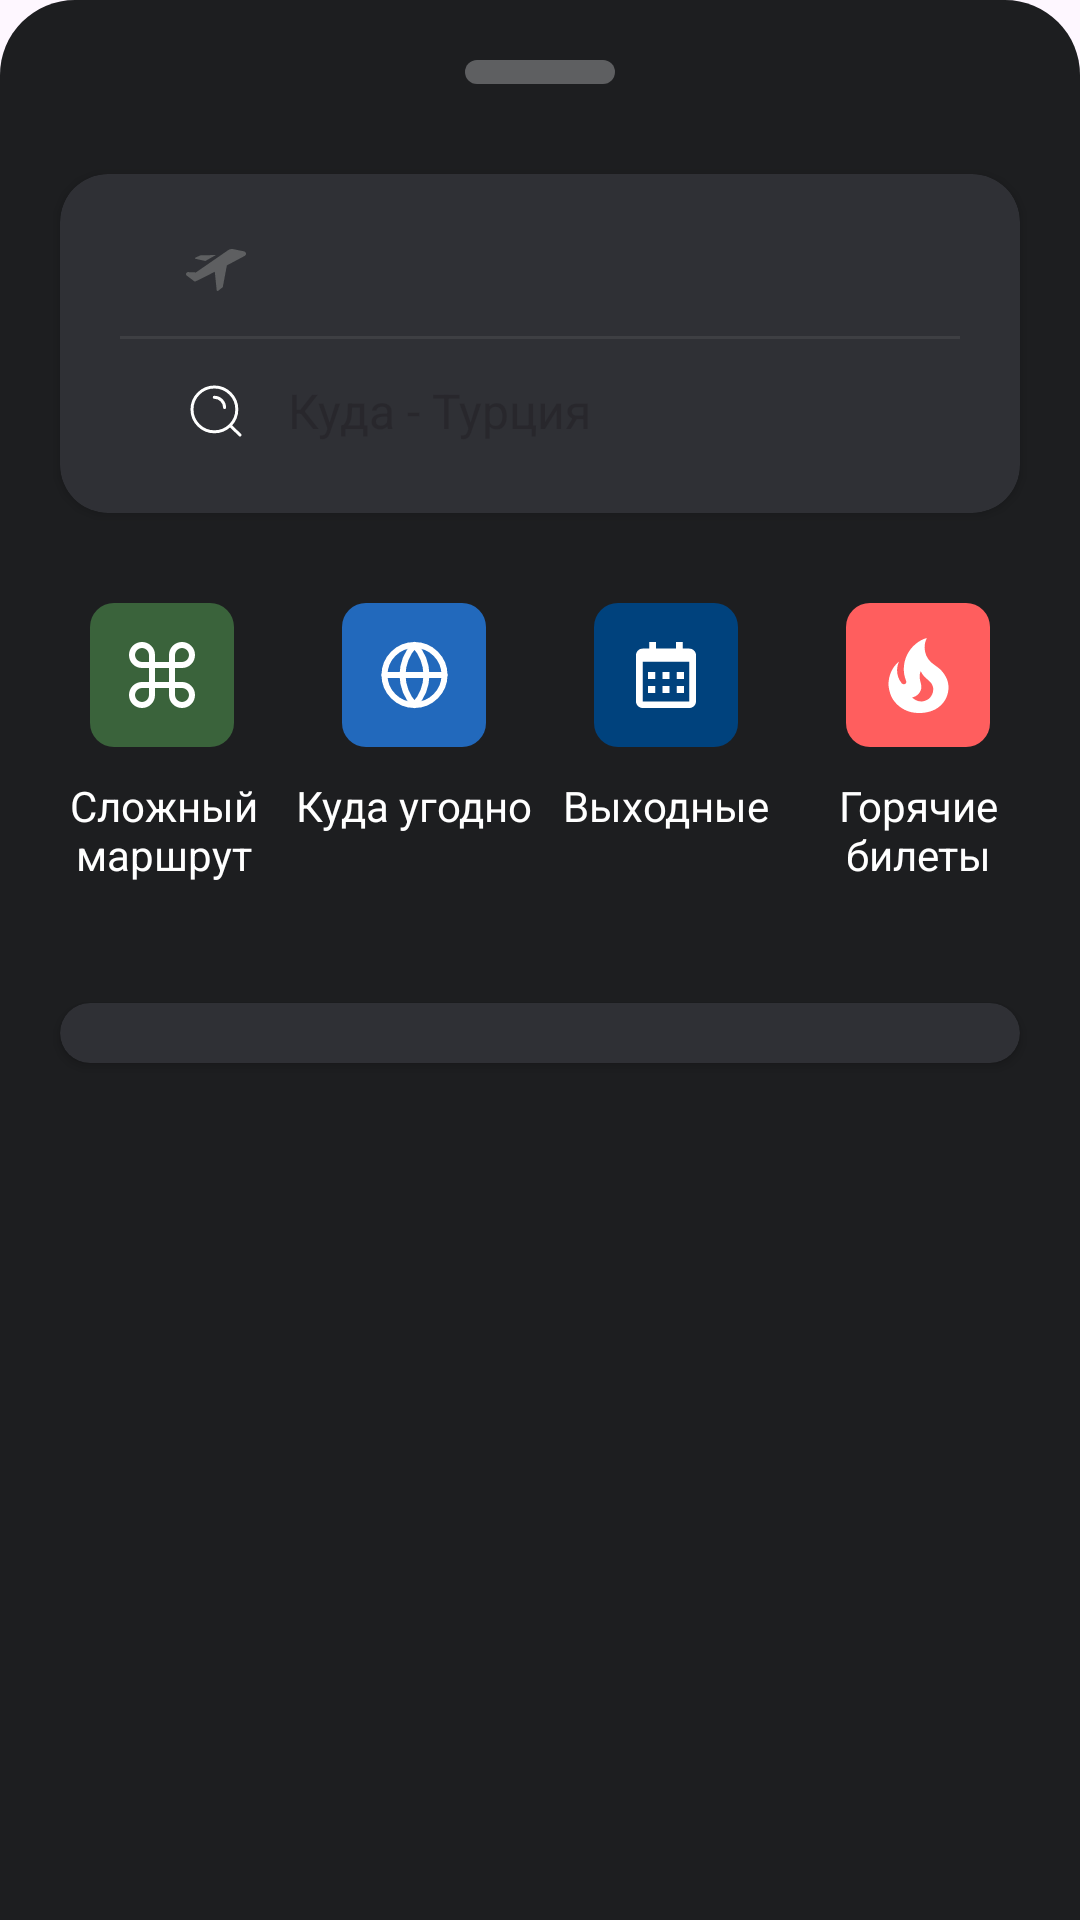

This screen was rendered from an Android layout file. Write that file and the resources it references.
<!-- AndroidManifest.xml: application theme Theme.TestTaskEffectiveMobile -->
<!-- res/layout/fragment_search_bottom_sheet.xml -->
<?xml version="1.0" encoding="utf-8"?>
<androidx.constraintlayout.widget.ConstraintLayout xmlns:android="http://schemas.android.com/apk/res/android"
    xmlns:app="http://schemas.android.com/apk/res-auto"
    xmlns:tools="http://schemas.android.com/tools"
    android:id="@+id/bottom_sheet_dialog"
    android:layout_width="match_parent"
    android:layout_height="match_parent"
    android:background="@drawable/bg_bottom_sheet"
    android:paddingBottom="20dp"
    tools:context=".presentation.tickets.searchBottomSheet.SearchBottomSheetFragment">

    <View
        android:id="@+id/view"
        android:layout_width="50dp"
        android:layout_height="8dp"
        android:layout_marginTop="20dp"
        android:background="@drawable/bg_line_bottom_sheet"
        app:layout_constraintEnd_toEndOf="parent"
        app:layout_constraintStart_toStartOf="parent"
        app:layout_constraintTop_toTopOf="parent" />

    <androidx.cardview.widget.CardView
        android:id="@+id/card_view"
        android:layout_width="match_parent"
        android:layout_height="wrap_content"
        android:layout_marginStart="20dp"
        android:layout_marginTop="30dp"
        android:layout_marginEnd="20dp"
        android:backgroundTint="@color/ebony"
        app:cardCornerRadius="16dp"
        app:layout_constraintEnd_toEndOf="parent"
        app:layout_constraintStart_toStartOf="parent"
        app:layout_constraintTop_toBottomOf="@+id/view">

        <include
            android:id="@+id/search_views_bottom_sheet"
            layout="@layout/search_views_bottom_sheet_fragment" />
    </androidx.cardview.widget.CardView>

    <FrameLayout
        android:id="@+id/frameLayout"
        android:layout_width="match_parent"
        android:layout_height="wrap_content"
        android:layout_marginStart="20dp"
        android:layout_marginTop="30dp"
        android:layout_marginEnd="20dp"
        app:layout_constraintEnd_toEndOf="@+id/card_view"
        app:layout_constraintStart_toStartOf="@+id/card_view"
        app:layout_constraintTop_toBottomOf="@+id/card_view">

        <include
            android:id="@+id/hot_keys"
            layout="@layout/hot_keys" />
    </FrameLayout>

    <androidx.cardview.widget.CardView
        android:id="@+id/card_view2"
        android:layout_width="match_parent"
        android:layout_height="wrap_content"
        android:layout_marginStart="20dp"
        android:layout_marginTop="40dp"
        android:layout_marginEnd="20dp"
        android:backgroundTint="@color/ebony"
        app:cardCornerRadius="16dp"
        app:layout_constraintEnd_toEndOf="@+id/frameLayout"
        app:layout_constraintStart_toStartOf="@+id/frameLayout"
        app:layout_constraintTop_toBottomOf="@+id/frameLayout">

        <androidx.recyclerview.widget.RecyclerView
            android:id="@+id/popular_trip_rv"
            android:layout_width="match_parent"
            android:layout_height="wrap_content"
            android:layout_marginStart="20dp"
            android:layout_marginTop="20dp"
            android:layout_marginEnd="20dp"
            app:layoutManager="androidx.recyclerview.widget.LinearLayoutManager"
            tools:itemCount="3"
            tools:listitem="@layout/item_popular_trip" />
    </androidx.cardview.widget.CardView>
</androidx.constraintlayout.widget.ConstraintLayout>
<!-- res/layout/search_views_bottom_sheet_fragment.xml (included above) -->
<?xml version="1.0" encoding="utf-8"?>
<LinearLayout xmlns:android="http://schemas.android.com/apk/res/android"
    xmlns:app="http://schemas.android.com/apk/res-auto"
    android:layout_width="match_parent"
    android:layout_height="wrap_content"
    android:layout_gravity="center_vertical"
    android:layout_marginStart="20dp"
    android:layout_marginTop="10dp"
    android:layout_marginEnd="20dp"
    android:layout_marginBottom="10dp"
    android:orientation="vertical">

    <LinearLayout
        android:layout_width="match_parent"
        android:layout_height="wrap_content"
        android:layout_marginTop="10dp"
        android:layout_marginBottom="10dp"
        android:orientation="horizontal">

        <ImageView
            android:layout_width="wrap_content"
            android:layout_height="wrap_content"
            android:layout_marginStart="20dp"
            android:src="@drawable/ic_airplan_bottom_sheet_fragment" />

        <TextView
            android:id="@+id/text_from_bottom_sheet"
            style="@style/SearchEditText"
            android:layout_width="match_parent"
            android:layout_height="wrap_content"
            android:layout_marginStart="10dp"
            android:textColor="@color/white" />
    </LinearLayout>

    <View
        android:layout_width="match_parent"
        android:layout_height="1dp"
        android:background="@color/payne_s_grey" />

    <androidx.appcompat.widget.SearchView
        android:id="@+id/edit_text_to_bottom_sheet"
        android:layout_width="match_parent"
        android:layout_height="wrap_content"
        android:inputType="text"
        android:theme="@style/SearchViewText"
        app:iconifiedByDefault="false"
        app:queryBackground="@android:color/transparent"
        app:queryHint="@string/hint_edit_text_to"
        app:searchHintIcon="@null"
        app:searchIcon="@drawable/ic_search_bottom_sheet_fragment" />
</LinearLayout>
<!-- res/layout/hot_keys.xml (included above) -->
<?xml version="1.0" encoding="utf-8"?>
<androidx.constraintlayout.widget.ConstraintLayout xmlns:android="http://schemas.android.com/apk/res/android"
    xmlns:app="http://schemas.android.com/apk/res-auto"
    android:layout_width="match_parent"
    android:layout_height="match_parent">

    <ImageButton
        android:id="@+id/btnHardTrip"
        android:layout_width="48dp"
        android:layout_height="48dp"
        android:layout_marginStart="10dp"
        android:background="@drawable/bg_hard_trip"
        android:src="@drawable/ic_hard_trip"
        app:layout_constraintStart_toStartOf="parent"
        app:layout_constraintTop_toTopOf="parent" />

    <TextView
        android:id="@+id/tvHardTrip"
        style="@style/TextWhite"
        android:layout_width="70dp"
        android:layout_height="wrap_content"
        android:layout_marginTop="10dp"
        android:text="@string/hard_trip_title"
        app:layout_constraintEnd_toEndOf="@+id/btnHardTrip"
        app:layout_constraintStart_toStartOf="@+id/btnHardTrip"
        app:layout_constraintTop_toBottomOf="@+id/btnHardTrip" />

    <ImageButton
        android:id="@+id/btnEverywhereTrip"
        android:layout_width="48dp"
        android:layout_height="48dp"
        android:background="@drawable/bg_everywhere_trip"
        android:src="@drawable/ic_everywhere_trip"
        app:layout_constraintEnd_toStartOf="@+id/btnWeekendTrip"
        app:layout_constraintStart_toEndOf="@+id/btnHardTrip"
        app:layout_constraintTop_toTopOf="parent" />

    <TextView
        android:id="@+id/tvEverywhereTrip"
        style="@style/TextWhite"
        android:layout_width="wrap_content"
        android:layout_height="wrap_content"
        android:layout_marginTop="10dp"
        android:text="@string/everywhere_trip_title"
        app:layout_constraintEnd_toEndOf="@+id/btnEverywhereTrip"
        app:layout_constraintStart_toStartOf="@+id/btnEverywhereTrip"
        app:layout_constraintTop_toBottomOf="@+id/btnEverywhereTrip" />

    <ImageButton
        android:id="@+id/btnWeekendTrip"
        android:layout_width="48dp"
        android:layout_height="48dp"
        android:background="@drawable/bg_weekend_trip"
        android:src="@drawable/ic_weekend_trip"
        app:layout_constraintEnd_toStartOf="@+id/btnHotTickets"
        app:layout_constraintStart_toEndOf="@+id/btnEverywhereTrip"
        app:layout_constraintTop_toTopOf="parent" />

    <TextView
        android:id="@+id/tvWeekendTrip"
        style="@style/TextWhite"
        android:layout_width="wrap_content"
        android:layout_height="wrap_content"
        android:layout_marginTop="10dp"
        android:text="@string/weekend_trip_title"
        app:layout_constraintEnd_toEndOf="@+id/btnWeekendTrip"
        app:layout_constraintStart_toStartOf="@+id/btnWeekendTrip"
        app:layout_constraintTop_toBottomOf="@+id/btnWeekendTrip" />

    <ImageButton
        android:id="@+id/btnHotTickets"
        android:layout_width="48dp"
        android:layout_height="48dp"
        android:layout_marginEnd="10dp"
        android:background="@drawable/bg_hot_tickets"
        android:src="@drawable/ic_hot_tickets"
        app:layout_constraintEnd_toEndOf="parent"
        app:layout_constraintTop_toTopOf="parent" />

    <TextView
        android:id="@+id/tvHotTickets"
        style="@style/TextWhite"
        android:layout_width="70dp"
        android:layout_height="wrap_content"
        android:layout_marginTop="10dp"
        android:text="@string/hot_tickets_title"
        app:layout_constraintEnd_toEndOf="@+id/btnHotTickets"
        app:layout_constraintStart_toStartOf="@+id/btnHotTickets"
        app:layout_constraintTop_toBottomOf="@+id/btnHotTickets" />
</androidx.constraintlayout.widget.ConstraintLayout>
<!-- res/layout/item_popular_trip.xml (included above) -->
<?xml version="1.0" encoding="utf-8"?>
<androidx.constraintlayout.widget.ConstraintLayout xmlns:android="http://schemas.android.com/apk/res/android"
    xmlns:app="http://schemas.android.com/apk/res-auto"
    xmlns:tools="http://schemas.android.com/tools"
    android:layout_width="match_parent"
    android:layout_height="wrap_content"
    android:layout_marginBottom="20dp">

    <com.github.siyamed.shapeimageview.RoundedImageView
        android:id="@+id/img_popular_trip"
        android:layout_width="40dp"
        android:layout_height="40dp"
        app:layout_constraintStart_toStartOf="parent"
        app:layout_constraintTop_toTopOf="parent"
        app:siRadius="5dp"
        app:siSquare="true"
        tools:src="@drawable/stambul" />

    <TextView
        android:id="@+id/title_popular_trip"
        style="@style/TitleText"
        android:layout_width="wrap_content"
        android:layout_height="wrap_content"
        android:layout_marginStart="10dp"
        app:layout_constraintStart_toEndOf="@+id/img_popular_trip"
        app:layout_constraintTop_toTopOf="parent"
        tools:text="@string/stambul_title" />

    <TextView
        android:id="@+id/textView"
        style="@style/TextGray"
        android:layout_width="wrap_content"
        android:layout_height="wrap_content"
        android:layout_marginStart="10dp"
        android:text="@string/popular_trip_title"
        app:layout_constraintBottom_toBottomOf="@+id/img_popular_trip"
        app:layout_constraintStart_toEndOf="@+id/img_popular_trip" />

    <View
        android:id="@+id/view"
        android:layout_width="match_parent"
        android:layout_height="1dp"
        android:layout_marginTop="10dp"
        android:background="@color/payne_s_grey"
        app:layout_constraintEnd_toEndOf="parent"
        app:layout_constraintStart_toStartOf="parent"
        app:layout_constraintTop_toBottomOf="@+id/textView" />
</androidx.constraintlayout.widget.ConstraintLayout>
<!-- resources referenced by this layout -->
<resources>
  <color name="ebony">#2F3035</color>
  <color name="payne_s_grey">#3E3F43</color>
  <color name="white">#FFFFFFFF</color>
  <!-- drawable bg_bottom_sheet (drawable) -->
  <?xml version="1.0" encoding="utf-8"?>
  <shape xmlns:android="http://schemas.android.com/apk/res/android">
      <corners
          android:bottomLeftRadius="0dp"
          android:bottomRightRadius="0dp"
          android:topLeftRadius="25dp"
          android:topRightRadius="25dp" />
      <solid android:color="@color/black_russian" />
  </shape>
  <!-- drawable bg_everywhere_trip (drawable) -->
  <?xml version="1.0" encoding="utf-8"?>
  <shape xmlns:android="http://schemas.android.com/apk/res/android">
      <solid android:color="@color/cerulean_blue"/>
      <corners android:radius="8dp"/>
  </shape>
  <!-- drawable bg_hard_trip (drawable) -->
  <?xml version="1.0" encoding="utf-8"?>
  <shape xmlns:android="http://schemas.android.com/apk/res/android">
      <solid android:color="@color/hunter_green"/>
      <corners android:radius="8dp"/>
  </shape>
  <!-- drawable bg_hot_tickets (drawable) -->
  <?xml version="1.0" encoding="utf-8"?>
  <shape xmlns:android="http://schemas.android.com/apk/res/android">
      <solid android:color="@color/bittersweet"/>
      <corners android:radius="8dp"/>
  </shape>
  <!-- drawable bg_line_bottom_sheet (drawable) -->
  <?xml version="1.0" encoding="utf-8"?>
  <shape xmlns:android="http://schemas.android.com/apk/res/android">
      <solid android:color="@color/bright_grey"/>
      <corners android:radius="5dp"/>
  </shape>
  <!-- drawable bg_weekend_trip (drawable) -->
  <?xml version="1.0" encoding="utf-8"?>
  <shape xmlns:android="http://schemas.android.com/apk/res/android">
      <solid android:color="@color/prussian_blue"/>
      <corners android:radius="8dp"/>
  </shape>
  <string name="everywhere_trip_title">Куда угодно</string>
  <string name="hard_trip_title">Сложный маршрут</string>
  <string name="hint_edit_text_to">Куда - Турция</string>
  <string name="hot_tickets_title">Горячие билеты</string>
  <string name="popular_trip_title">Популярное направление</string>
  <string name="stambul_title">Стамбул</string>
  <string name="weekend_trip_title">Выходные</string>
  <style name="SearchEditText" parent="Widget.AppCompat.TextView">
          <item name="fontFamily">@font/sf_pro_display_semibold</item>
          <item name="android:textSize">16sp</item>
      </style>
  <style name="SearchViewText" parent="Widget.AppCompat.SearchView">
          <item name="fontFamily">@font/sf_pro_display_semibold</item>
          <item name="android:textSize">16sp</item>
      </style>
  <style name="TextGray" parent="TextWhite">
          <item name="android:textColor">@color/bright_grey</item>
      </style>
  <style name="TextWhite" parent="Widget.AppCompat.TextView">
          <item name="fontFamily">@font/sf_pro_display_regular</item>
          <item name="android:textSize">14sp</item>
          <item name="android:textColor">@color/white</item>
          <item name="android:gravity">center</item>
      </style>
  <style name="TitleText" parent="Widget.AppCompat.TextView">
          <item name="fontFamily">@font/sf_pro_display_semibold</item>
          <item name="android:textSize">16sp</item>
          <item name="android:textColor">@color/white</item>
      </style>
  <style name="Theme.TestTaskEffectiveMobile" parent="Base.Theme.TestTaskEffectiveMobile" />
  <color name="black_russian">#1D1E20</color>
  <color name="cerulean_blue">#2269BC</color>
  <color name="hunter_green">#3A633B</color>
  <color name="bittersweet">#FF5E5E</color>
  <color name="bright_grey">#5E5F61</color>
  <color name="prussian_blue">#00427D</color>
  <style name="Base.Theme.TestTaskEffectiveMobile" parent="Theme.Material3.DayNight.NoActionBar">
          
      </style>
</resources>
